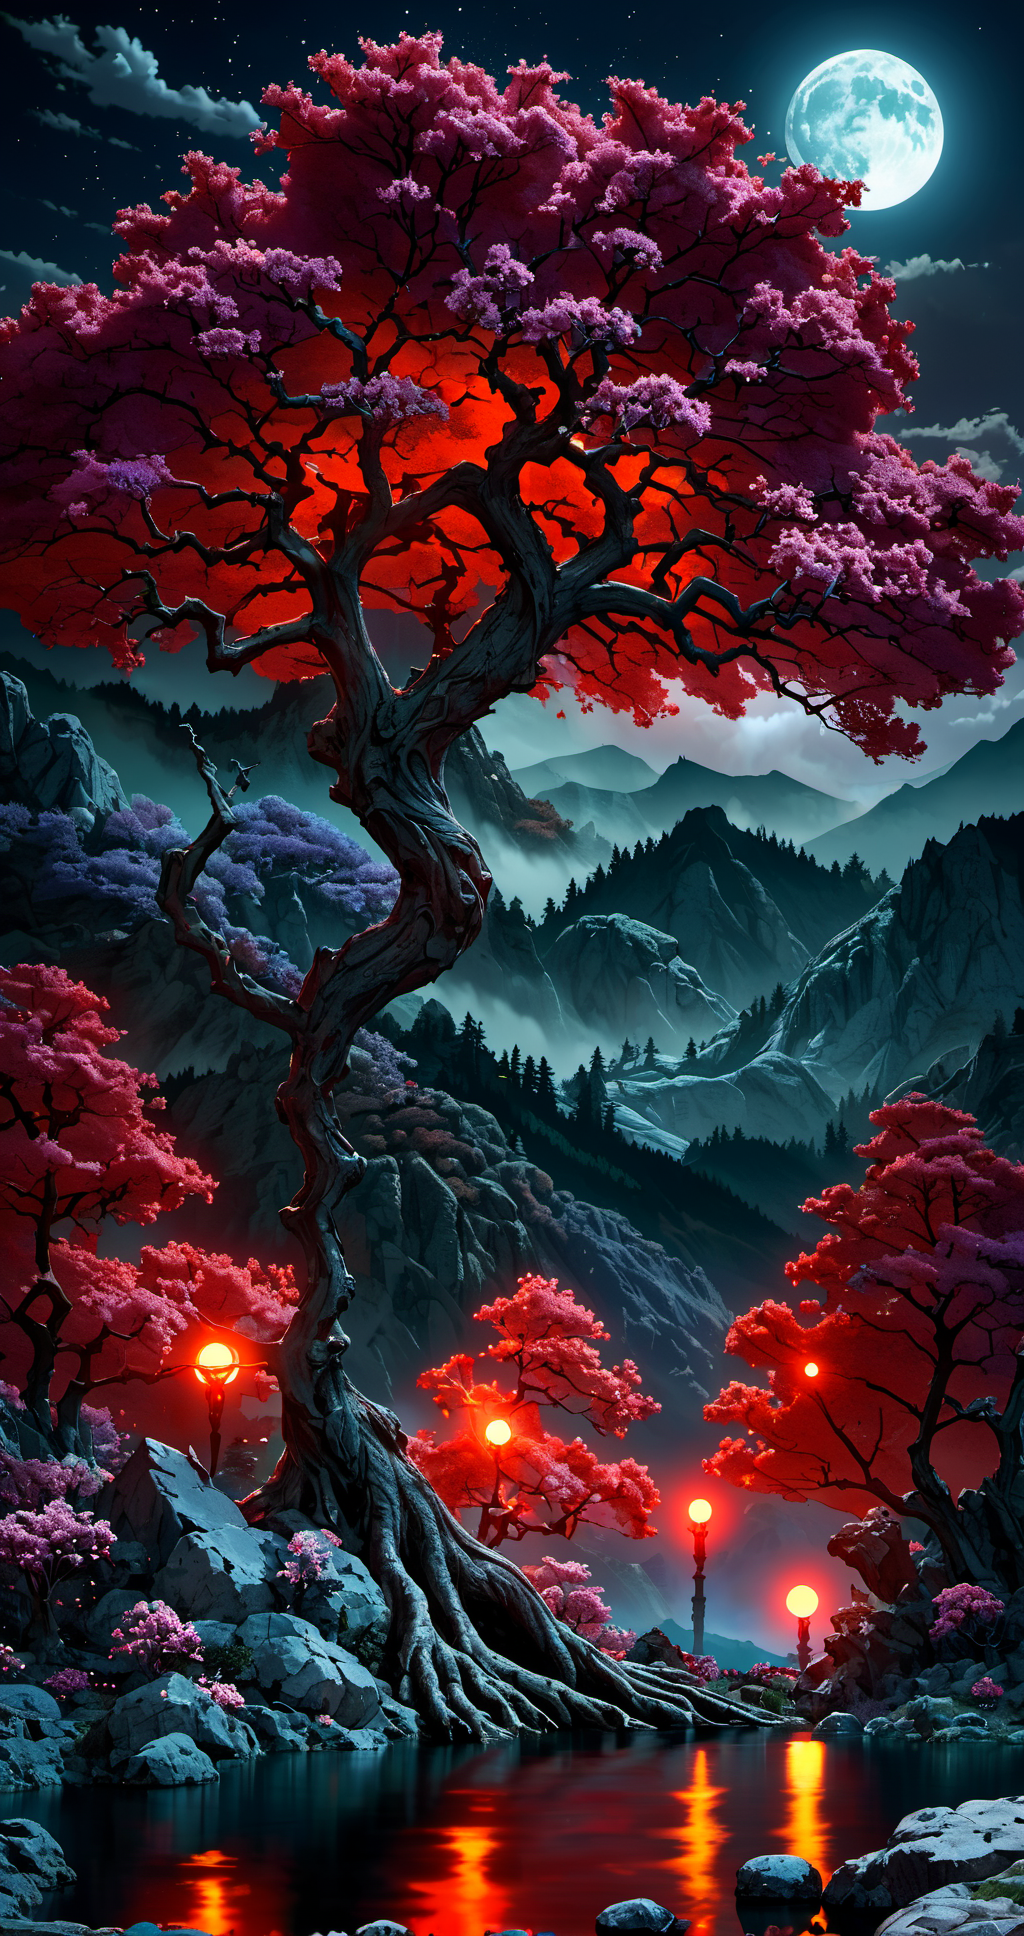
Generation parameters embedded in this image by AUTOMATIC1111 Stable Diffusion web UI or a fork of it (Forge, ...) (PNG 'parameters' text chunk):
45 megapixel, he ethereal beauty of a mystical landscape under the red moonlight. The scene should be illuminated by a large, radiant moon, casting its glow upon a twisted, yet majestic tree with blossoms that seem to sparkle in the night. The tree’s roots should be deeply embedded into rocky terrain, symbolizing its ancient existence. In the background, towering mountains loom, their peaks veiled in mist. A serene lake at the foot of the mountains reflects the moon’s luminescence. Incorporate elements that evoke a sense of magic and mystery. <lora:bonex:1>
Steps: 46, Sampler: DPM++ 2M Karras, CFG scale: 7, Seed: 1835698013, Size: 512x968, Model hash: ee1fdc86f7, Model: ghostxl_v10BakedVAE, Denoising strength: 0.7, Hires upscale: 2, Hires upscaler: Latent, Lora hashes: "bonex: 7dfeb4c6bda6", Version: 1.7.0